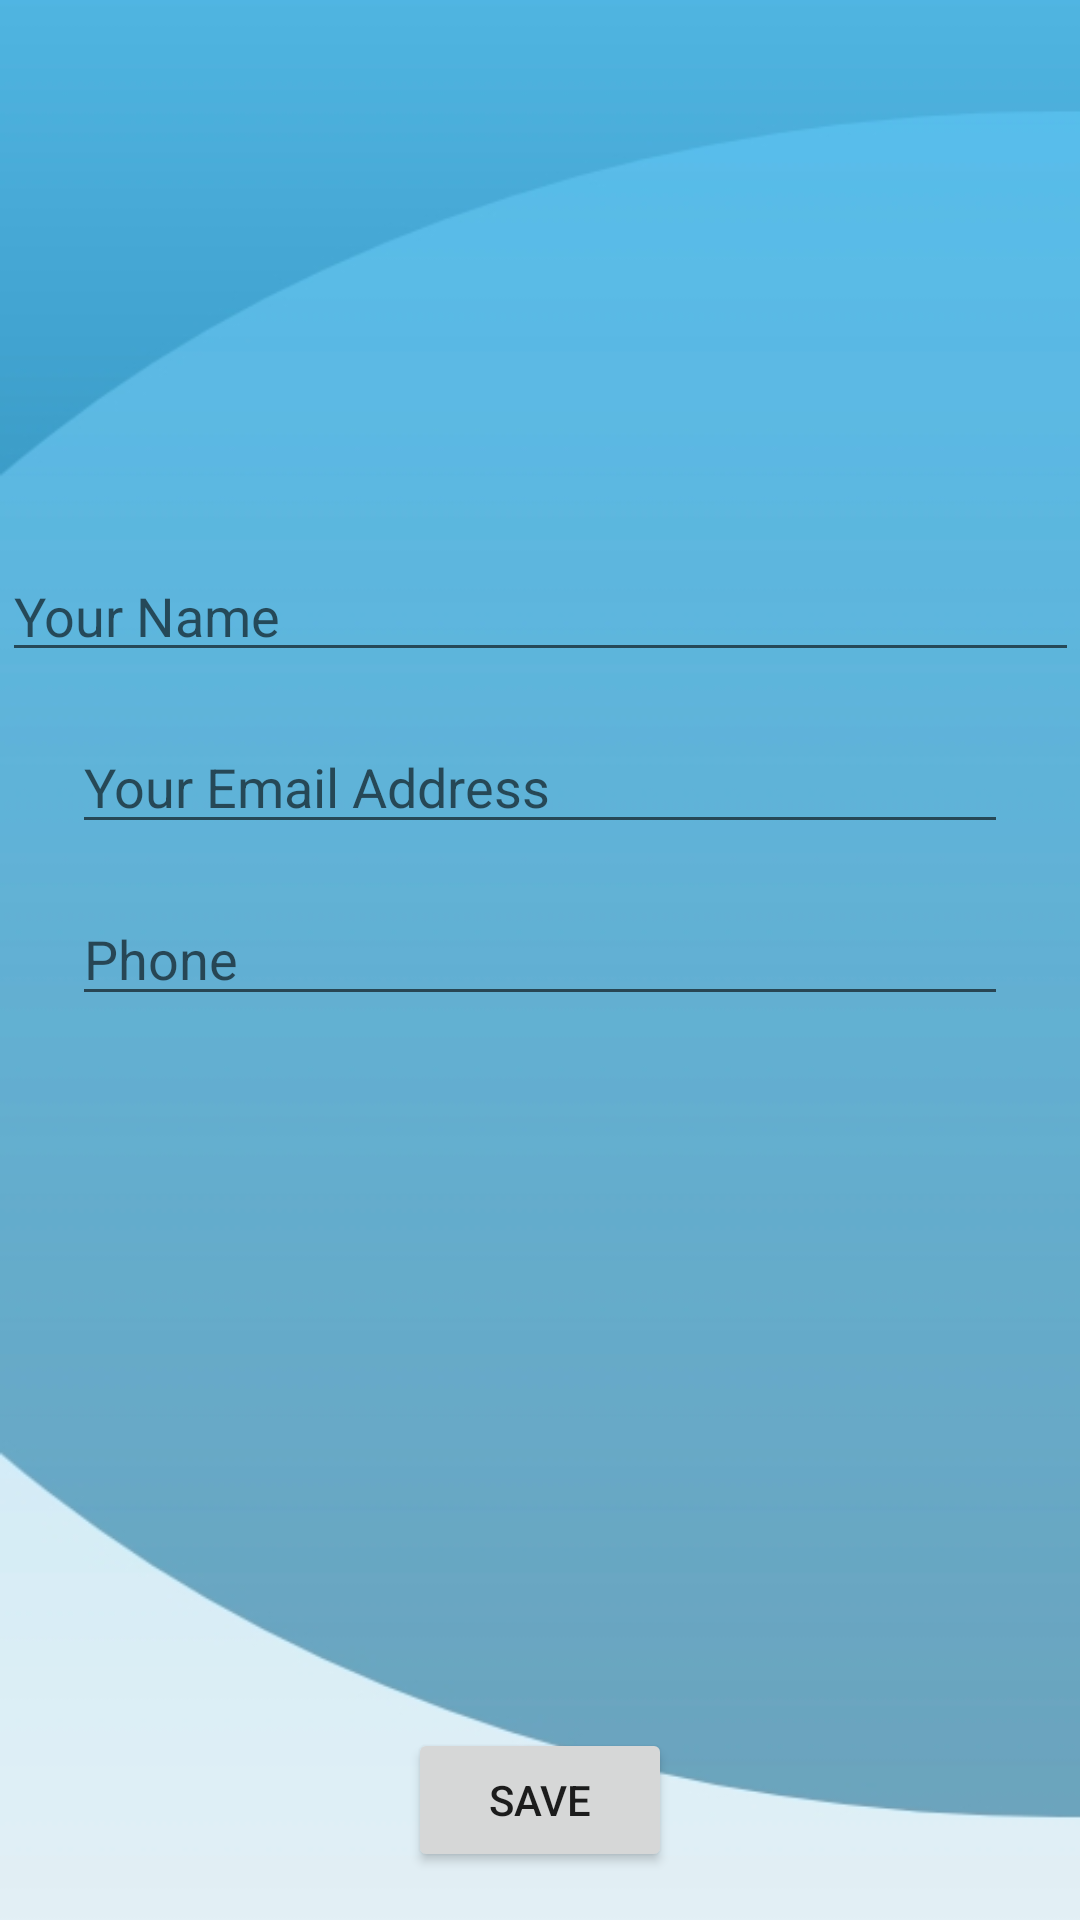

Layout XML and referenced resources for this Android screen:
<!-- AndroidManifest.xml: application theme Theme.WilmaCareFireBase -->
<!-- res/layout/activity_edit_profile.xml -->
<?xml version="1.0" encoding="utf-8"?>
<androidx.constraintlayout.widget.ConstraintLayout xmlns:android="http://schemas.android.com/apk/res/android"
    xmlns:app="http://schemas.android.com/apk/res-auto"
    xmlns:tools="http://schemas.android.com/tools"
    android:layout_width="match_parent"
    android:layout_height="match_parent"
    android:background="@drawable/backgroundlight"
    tools:context=".login.EditProfile">

    <EditText
        android:id="@+id/profileFullName"
        android:layout_width="359dp"
        android:layout_height="41dp"
        android:layout_marginTop="16dp"
        android:ems="10"
        android:hint="Your Name"
        android:inputType="textPersonName"
        app:layout_constraintEnd_toEndOf="parent"
        app:layout_constraintStart_toStartOf="parent"
        app:layout_constraintTop_toBottomOf="@+id/profileImageView" />

    <ImageView
        android:id="@+id/profileImageView"
        android:layout_width="131dp"
        android:layout_height="143dp"
        android:layout_marginTop="24dp"
        android:outlineAmbientShadowColor="@color/black"
        android:src="@drawable/user"
        app:layout_constraintEnd_toEndOf="parent"
        app:layout_constraintStart_toStartOf="parent"
        app:layout_constraintTop_toTopOf="parent" />

    <EditText
        android:id="@+id/profileEmailAddress"
        android:layout_width="0dp"
        android:layout_height="wrap_content"
        android:layout_marginStart="24dp"
        android:layout_marginTop="16dp"
        android:layout_marginEnd="24dp"
        android:ems="10"
        android:hint="Your Email Address"
        android:inputType="textEmailAddress"
        app:layout_constraintEnd_toEndOf="parent"
        app:layout_constraintStart_toStartOf="parent"
        app:layout_constraintTop_toBottomOf="@+id/profileFullName" />

    <EditText
        android:id="@+id/profilePhoneNo"
        android:layout_width="0dp"
        android:layout_height="wrap_content"
        android:layout_marginStart="24dp"
        android:layout_marginTop="16dp"
        android:layout_marginEnd="24dp"
        android:ems="10"
        android:hint="Phone"
        android:inputType="phone"
        app:layout_constraintEnd_toEndOf="parent"
        app:layout_constraintStart_toStartOf="parent"
        app:layout_constraintTop_toBottomOf="@+id/profileEmailAddress" />

    <Button
        android:id="@+id/saveProfileInfo"
        android:layout_width="wrap_content"
        android:layout_height="wrap_content"
        android:layout_marginBottom="16dp"
        android:text="Save"
        app:layout_constraintBottom_toBottomOf="parent"
        app:layout_constraintEnd_toEndOf="parent"
        app:layout_constraintStart_toStartOf="parent" />

</androidx.constraintlayout.widget.ConstraintLayout>
<!-- resources referenced by this layout -->
<resources>
  <!-- drawable backgroundlight: jpg bitmap (drawable, 32448 bytes) -->
  <style name="Theme.WilmaCareFireBase" parent="Theme.MaterialComponents.DayNight.DarkActionBar">
          
          <item name="colorPrimary">@color/purple_500</item>
          <item name="colorPrimaryVariant">@color/purple_700</item>
          <item name="colorOnPrimary">@color/white</item>
          
          <item name="colorSecondary">@color/teal_200</item>
          <item name="colorSecondaryVariant">@color/teal_700</item>
          <item name="colorOnSecondary">@color/black</item>
          
          <item name="android:statusBarColor" tools:targetApi="l">?attr/colorPrimaryVariant</item>
          
      </style>
  <!-- not gathered from this repository: default colours our renderer supplied (Android Studio template values) -->
  <color name="purple_500">#FF6200EE</color>
  <color name="purple_700">#FF3700B3</color>
  <color name="teal_200">#FF03DAC5</color>
  <color name="teal_700">#FF018786</color>
  <color name="black">#FF000000</color>
  <color name="white">#FFFFFFFF</color>
</resources>
